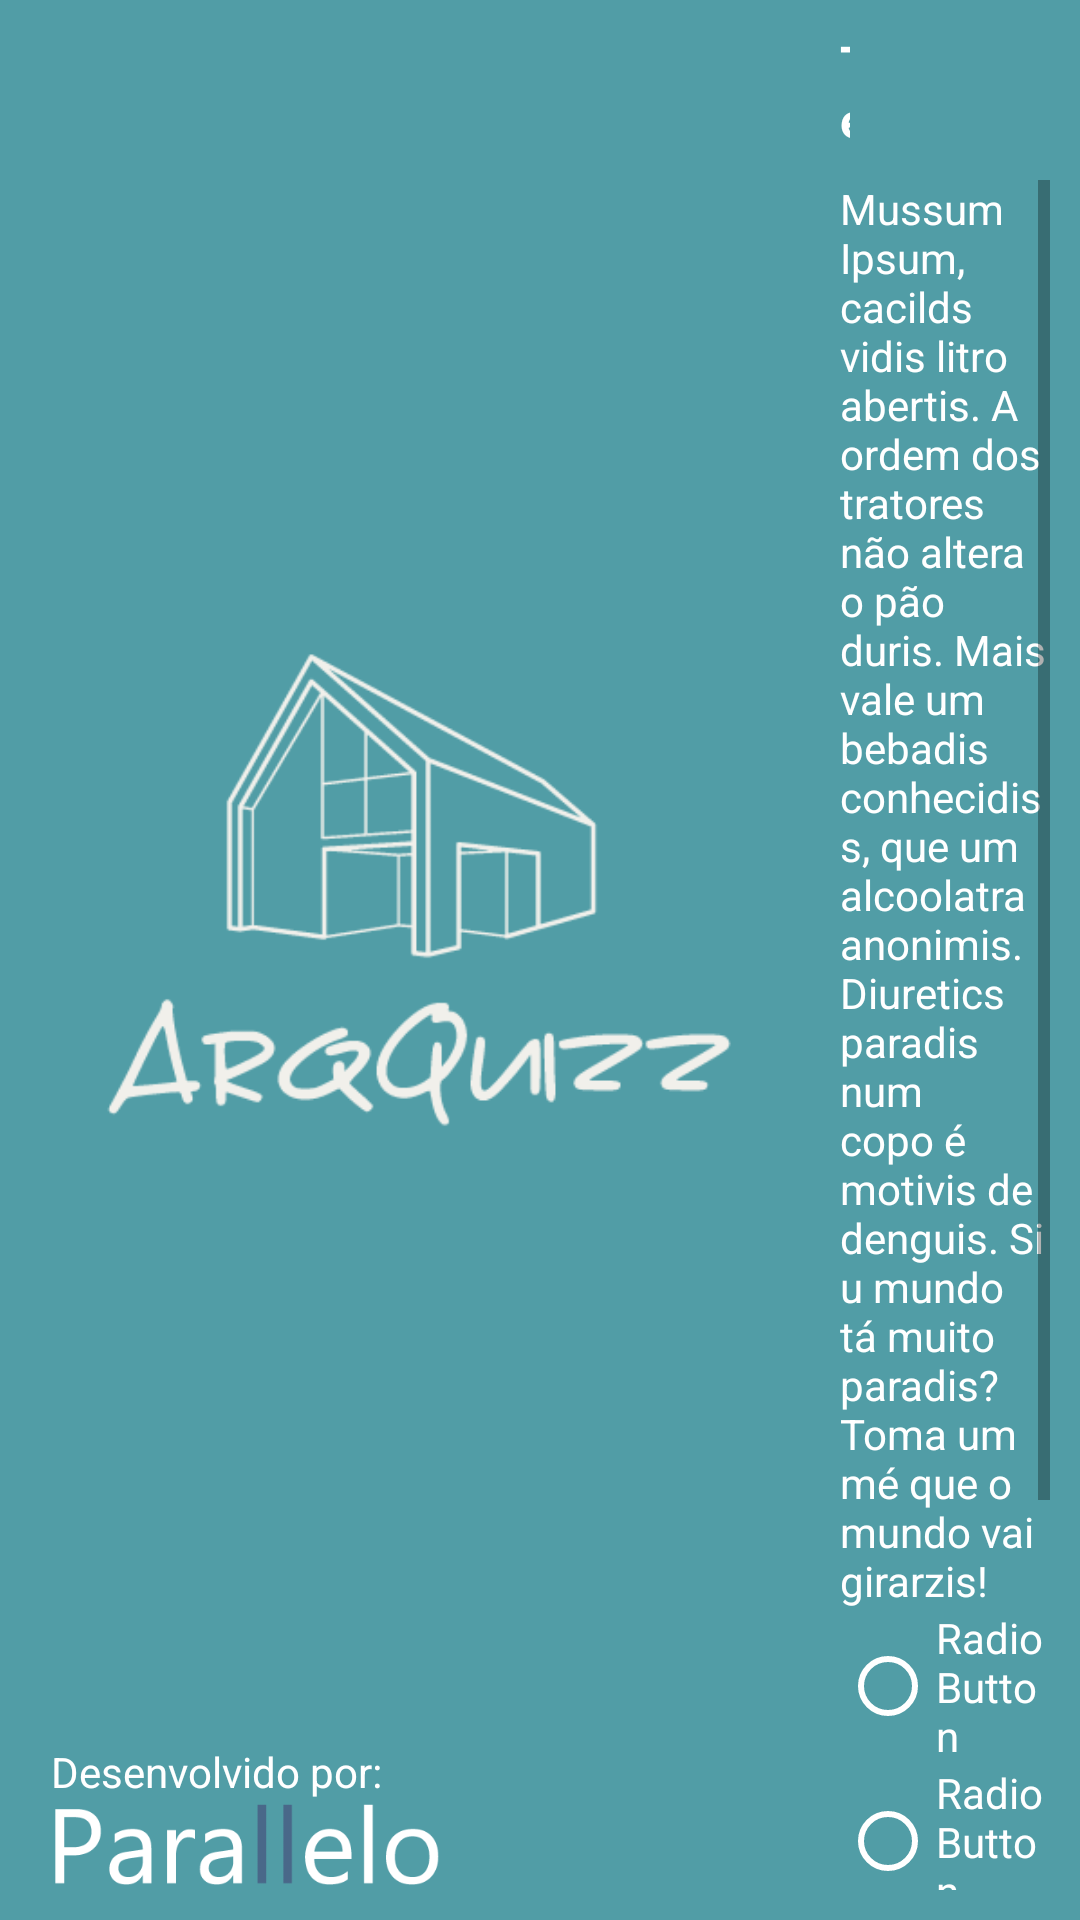

The Android layout XML behind this screen, and the referenced resources:
<!-- AndroidManifest.xml: application theme Theme.QuizzPOO -->
<!-- res/layout/activity_main.xml -->
<?xml version="1.0" encoding="utf-8"?>
<androidx.constraintlayout.widget.ConstraintLayout xmlns:android="http://schemas.android.com/apk/res/android"
    xmlns:app="http://schemas.android.com/apk/res-auto"
    xmlns:tools="http://schemas.android.com/tools"
    android:layout_width="match_parent"
    android:layout_height="match_parent"
    android:background="@color/sky_smooth"
    tools:context=".MainActivity">

    <ImageView
        android:id="@+id/imagemPergunta"
        android:layout_width="260dp"
        android:layout_height="0dp"
        android:layout_marginStart="10dp"
        android:layout_marginLeft="10dp"
        android:layout_marginTop="10dp"
        android:layout_marginBottom="10dp"
        app:layout_constraintBottom_toTopOf="@+id/imageView3"
        app:layout_constraintStart_toStartOf="parent"
        app:layout_constraintTop_toTopOf="parent"
        app:srcCompat="@drawable/logo" />

    <TextView
        android:id="@+id/textView"
        android:layout_width="wrap_content"
        android:layout_height="wrap_content"
        android:layout_marginStart="7dp"
        android:layout_marginLeft="7dp"
        android:text="@string/desenvolvedor"
        android:textColor="@color/white"
        app:layout_constraintBottom_toTopOf="@+id/imageView3"
        app:layout_constraintStart_toStartOf="@+id/imageView3" />

    <ImageView
        android:id="@+id/imageView3"
        android:layout_width="148dp"
        android:layout_height="30dp"
        android:layout_marginStart="10dp"
        android:layout_marginLeft="10dp"
        android:layout_marginBottom="10dp"
        app:layout_constraintBottom_toBottomOf="parent"
        app:layout_constraintStart_toStartOf="parent"
        app:srcCompat="@drawable/logo_parallelo" />

    <LinearLayout
        android:id="@+id/linearLayout"
        android:layout_width="0dp"
        android:layout_height="40dp"
        android:layout_marginStart="10dp"
        android:layout_marginLeft="10dp"
        android:layout_marginTop="10dp"
        android:layout_marginEnd="10dp"
        android:layout_marginRight="10dp"
        android:orientation="horizontal"
        app:layout_constraintEnd_toEndOf="parent"
        app:layout_constraintStart_toEndOf="@+id/imagemPergunta"
        app:layout_constraintTop_toTopOf="parent">

        <TextView
            android:id="@+id/txtNumeroPergunta"
            android:layout_width="wrap_content"
            android:layout_height="wrap_content"
            android:layout_weight="1"
            android:text="TextView"
            android:textColor="@color/white"
            android:textSize="16sp"
            android:textStyle="bold" />

        <View
            android:id="@+id/divider"
            android:layout_width="142dp"
            android:layout_height="match_parent"
            android:layout_weight="1" />

        <TextView
            android:id="@+id/txtErros"
            android:layout_width="wrap_content"
            android:layout_height="wrap_content"
            android:layout_weight="1"
            android:gravity="right"
            android:text="TextView"
            android:textColor="@color/erro" />

        <TextView
            android:id="@+id/txtAcertos"
            android:layout_width="wrap_content"
            android:layout_height="wrap_content"
            android:layout_weight="1"
            android:gravity="right"
            android:text="TextView"
            android:textColor="@color/verde" />
    </LinearLayout>

    <ScrollView
        android:layout_width="0dp"
        android:layout_height="0dp"
        android:layout_marginStart="10dp"
        android:layout_marginLeft="10dp"
        android:layout_marginTop="10dp"
        android:layout_marginEnd="10dp"
        android:layout_marginRight="10dp"
        android:layout_marginBottom="10dp"
        app:layout_constraintBottom_toBottomOf="parent"
        app:layout_constraintEnd_toEndOf="parent"
        app:layout_constraintStart_toEndOf="@+id/imagemPergunta"
        app:layout_constraintTop_toBottomOf="@+id/linearLayout">

        <LinearLayout
            android:layout_width="match_parent"
            android:layout_height="wrap_content"
            android:orientation="vertical">

            <TextView
                android:id="@+id/txtPergunta"
                android:layout_width="wrap_content"
                android:layout_height="wrap_content"
                android:text="Mussum Ipsum, cacilds vidis litro abertis. A ordem dos tratores não altera o pão duris. Mais vale um bebadis conhecidiss, que um alcoolatra anonimis. Diuretics paradis num copo é motivis de denguis. Si u mundo tá muito paradis? Toma um mé que o mundo vai girarzis!"
                android:textColor="@color/white" />

            <RadioGroup
                android:id="@+id/grupoDeRespostas"
                android:layout_width="match_parent"
                android:layout_height="match_parent">

                <RadioButton
                    android:id="@+id/opc01"
                    android:layout_width="match_parent"
                    android:layout_height="wrap_content"
                    android:onClick="habilitaBotao"
                    android:text="RadioButton"
                    android:textColor="@color/white"
                    app:buttonTint="@color/white" />

                <RadioButton
                    android:id="@+id/opc02"
                    android:layout_width="match_parent"
                    android:layout_height="wrap_content"
                    android:onClick="habilitaBotao"
                    android:text="RadioButton"
                    android:textColor="@color/white"
                    android:textColorHint="#FFFFFF"
                    app:buttonTint="@color/white" />

                <RadioButton
                    android:id="@+id/opc03"
                    android:layout_width="match_parent"
                    android:layout_height="wrap_content"
                    android:onClick="habilitaBotao"
                    android:text="RadioButton"
                    android:textColor="@color/white"
                    app:buttonTint="@color/white" />

                <RadioButton
                    android:id="@+id/opc04"
                    android:layout_width="match_parent"
                    android:layout_height="wrap_content"
                    android:onClick="habilitaBotao"

                    android:text="RadioButton"
                    android:textColor="@color/white"
                    app:buttonTint="@color/white" />
            </RadioGroup>

            <Button
                android:id="@+id/btnPergunta"
                android:layout_width="match_parent"
                android:layout_height="wrap_content"
                android:onClick="proximaPergunta"
                android:text="Próximo"
                app:backgroundTint="@color/teal_700" />
        </LinearLayout>
    </ScrollView>

</androidx.constraintlayout.widget.ConstraintLayout>
<!-- resources referenced by this layout -->
<resources>
  <color name="erro">#FF912130</color>
  <color name="sky_smooth">#FF519DA6</color>
  <color name="teal_700">#FF018786</color>
  <color name="verde">#FF8ABFB0</color>
  <color name="white">#FFFFFFFF</color>
  <!-- drawable logo: png bitmap (drawable, 10640 bytes) -->
  <!-- drawable logo_parallelo: png bitmap (drawable, 5067 bytes) -->
  <string name="desenvolvedor">Desenvolvido por:</string>
  <style name="Theme.QuizzPOO" parent="Theme.MaterialComponents.DayNight.NoActionBar">
          
          <item name="colorPrimary">@color/purple_500</item>
          <item name="colorPrimaryVariant">@color/purple_700</item>
          <item name="colorOnPrimary">@color/white</item>
          
          <item name="colorSecondary">@color/teal_200</item>
          <item name="colorSecondaryVariant">@color/teal_700</item>
          <item name="colorOnSecondary">@color/black</item>
          
          <item name="android:statusBarColor" tools:targetApi="l">?attr/colorPrimaryVariant</item>
          
      </style>
  <color name="purple_500">#FF6200EE</color>
  <color name="purple_700">#FF3700B3</color>
  <color name="teal_200">#FF03DAC5</color>
  <color name="black">#FF000000</color>
</resources>
